Run: headless pygame with SDL's dummy video driver; simulated clock (each Clock.tick advances the game by its frame time, no real sleeping); random seed 0; keys injected as events and as key.get_pressed() state; no mouse input.
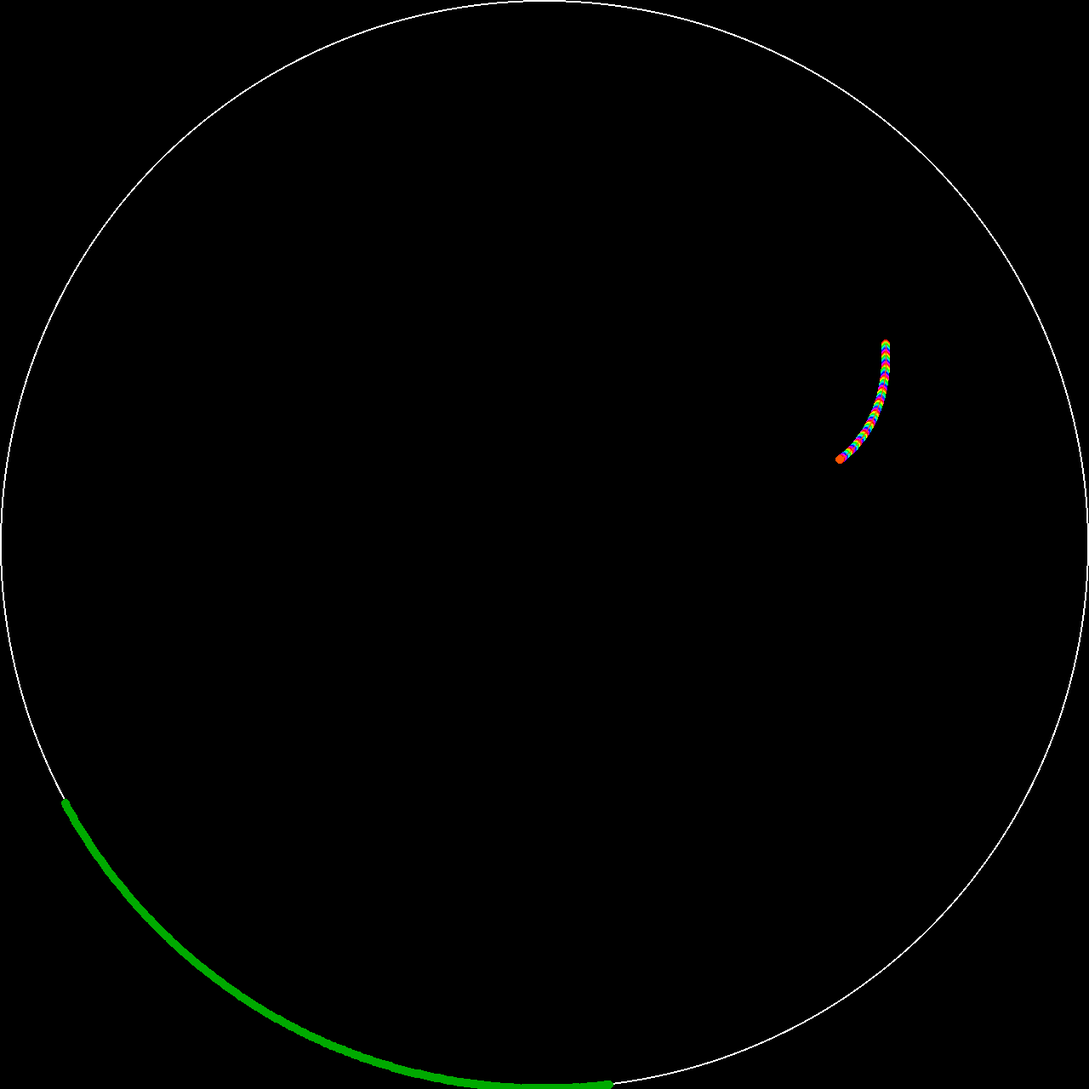
Frame 1 of 4 · flips 1–60 · no input
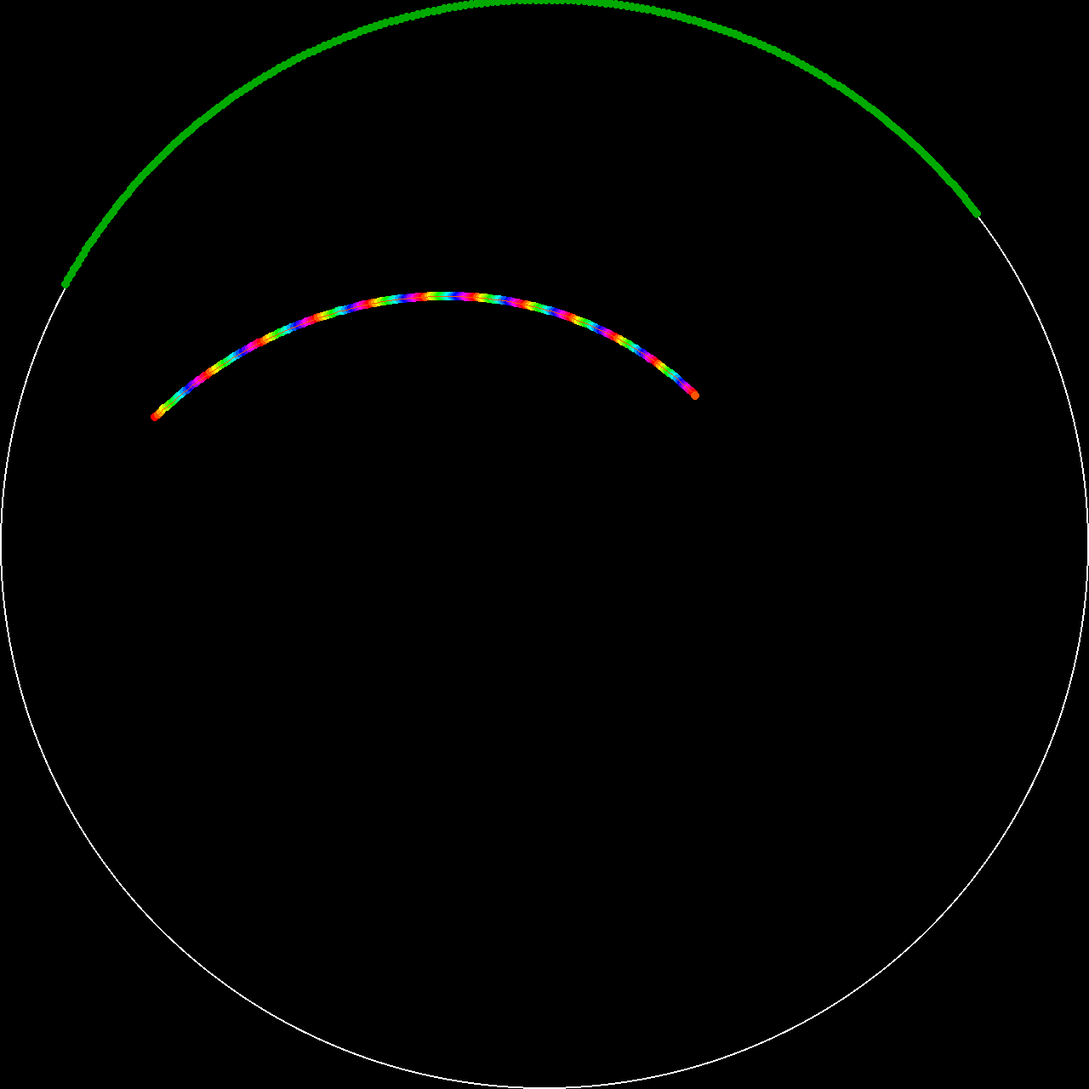
Frame 2 of 4 · flips 61–180 · tapped SPACE, RETURN · held RIGHT (→), D
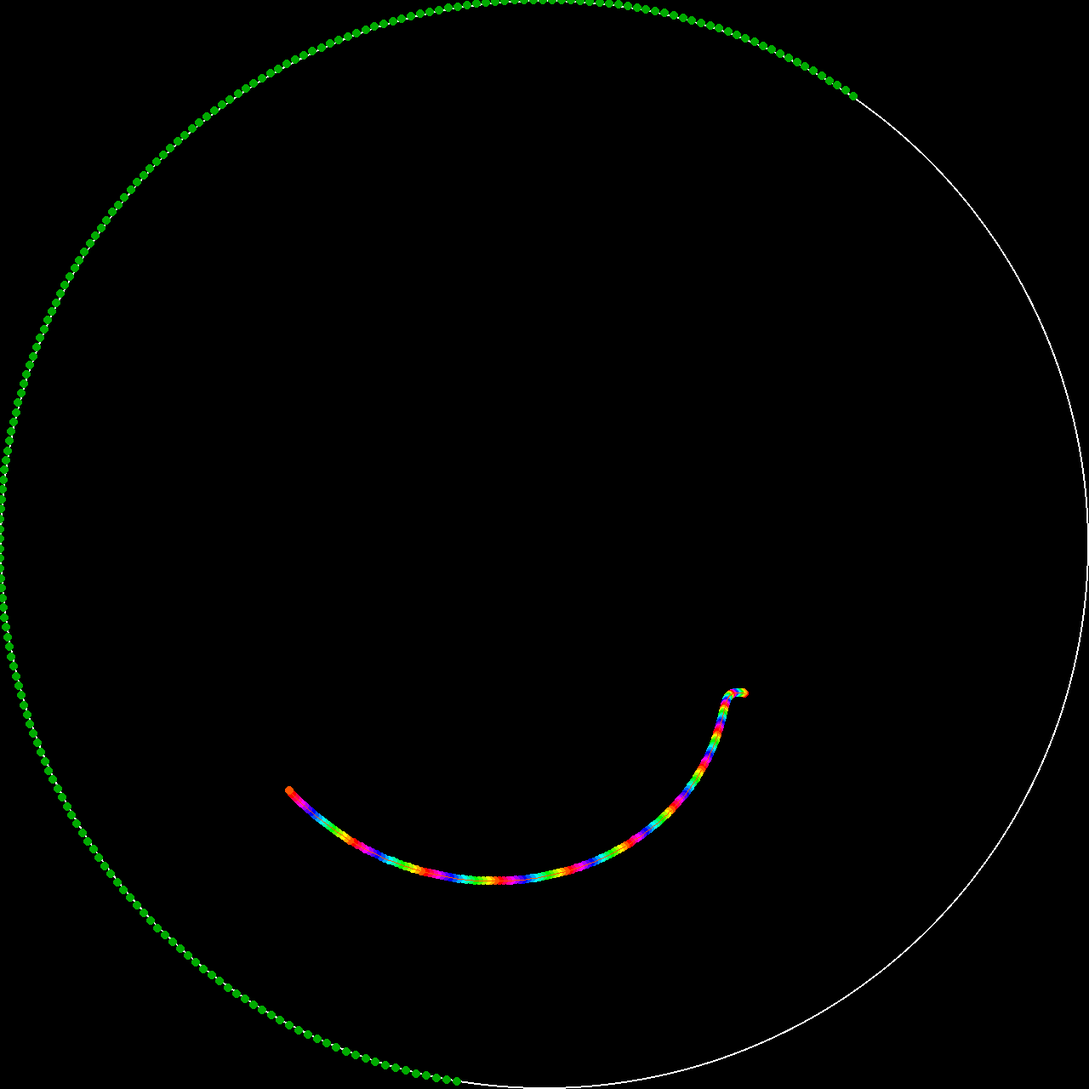
Frame 3 of 4 · flips 181–300 · held DOWN (↓), S
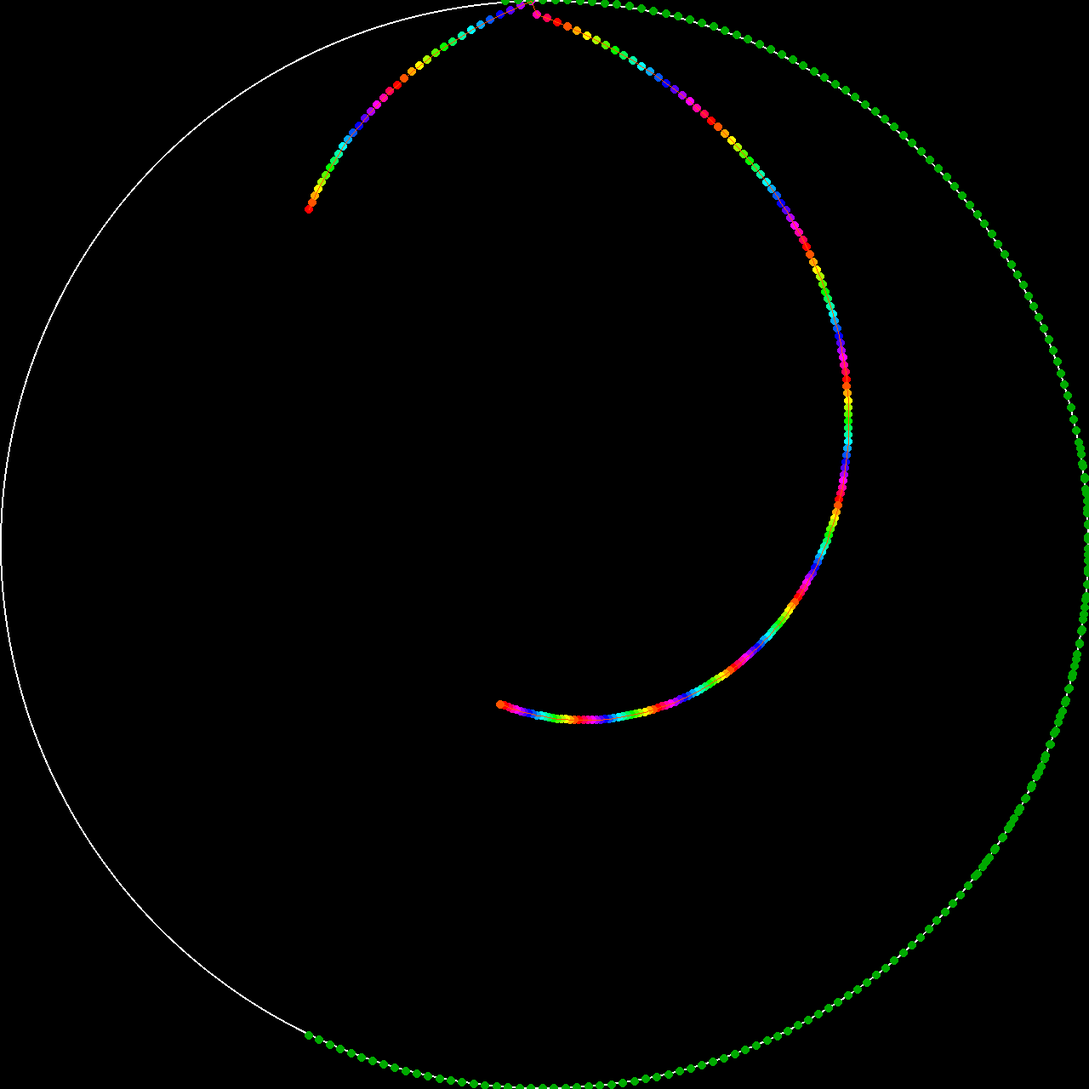
Frame 4 of 4 · flips 301–420 · held LEFT (←), A, UP (↑), W

The pygame program that drew these frames:

import pygame as pg
import math

class Vec(tuple):
  """Eigene Vektor-Klasse um 2D-nDimensionale Koordinaten zu hinterlegen und zu addieren, subtrahieren, etc."""
  def __new__(cls, *args):
    return tuple.__new__(cls, args)

  def __add__(self, other):
    if type(other) == 'int' or type(other) == 'float':
      other = tuple(other for _ in range(len(self)))
    return Vec(*tuple(a+b for a, b in zip(self, other)))

  def __sub__(self, other):
    if type(other) == 'int' or type(other) == 'float':
      other = tuple(other for _ in range(len(self)))
    return Vec(*tuple(a-b for a, b in zip(self, other)))

  def __mul__(self, faktor):
    return Vec(*tuple(a*faktor for a in self))

  def __truediv__(self, divisor):
    return Vec(*tuple(a / divisor for a in self))  

  def abstand_euklid(self, other):
    return (sum(abs(a-b)**2 for a,b in zip(self, other)))**0.5

  def dot(self, other):
    return sum(a*b for (a,b) in zip(self, other))

  def normalize(self):
    return self / self.abstand_euklid((0,0))  


def pol2cart(radius, winkel_rad):
  return Vec(radius * math.cos(winkel_rad), radius * math.sin(winkel_rad))

def find_intersection(c,pos):
  ax, ay = pos[0]
  cx, cy = zentrum
  vel = pos[1]
  LAB = vel.abstand_euklid((0,0))
  bx, by = pos[0]+pos[1]
  dx, dy  = vel.normalize()
  area2 = abs( (bx-ax)*(cy-ay) - (cx-ax)*(by-ay) )
  h = area2/LAB
  t = dx*(cx-ax) + dy*(cy-ay)
  dt = math.sqrt( 640**2 - h**2 )
  return Vec(ax + (t+dt) * dx, ay + (t+dt) * dy)

def reflected(b,ip):
  dist_to_circle = b[0].abstand_euklid(ip)
  lenght_moving_vector = b[1].abstand_euklid((0,0))
  rest_lenght = lenght_moving_vector - dist_to_circle
  v = b[1]
  n = (ip - zentrum).normalize()
  b[1] = v - n * 2*v.dot(n)
  v_rest = b[1].normalize()*rest_lenght
  b[0] = ip + v_rest
  return b



pg.init()
BREITE, HÖHE = 1280, 1280
clock = pg.time.Clock()
FPS = 40
zentrum = Vec(BREITE / 2, HÖHE / 2)
screen = pg.display.set_mode((BREITE, HÖHE))
color = pg.Color(0)
balls = [[Vec(x,x), Vec(15,-4)] for x in range(400,600)]
lines = [[b[0]] for b in balls]
x = y = 0

while True:
  clock.tick(FPS)
  for ereignis in pg.event.get():
    if ereignis.type == pg.QUIT:
      quit()
  screen.fill('#000000')
  pg.draw.circle(screen,'#FFFFFF',zentrum,640,2)
  for i,b in enumerate(balls):
    lines[i].append(b[0])
    b[0] += b[1]
    intersect= find_intersection(zentrum, b)
    if b[0].abstand_euklid(intersect) < b[1].abstand_euklid((0,0)):
      b = reflected(b,intersect)
      lines[i].append(intersect)
    color.hsva = ((i*20)%360,100,100,0)
    pg.draw.circle(screen,color,b[0],5)  
    pg.draw.circle(screen,'#00AA00',intersect,5)
  pg.draw.lines(screen,color,False,[b[0] for b in balls])
  # for i,l in enumerate(lines):
  #   color.hsva = ((i*20)%360,100,100,0)
  #   pg.draw.lines(screen, color, False, l ,width=1)
  pg.display.flip()
pg.quit()
